The GitHub repository omersuyank/OliveDiseases contains a labelled image folder "Zeytin_224x224_Augmented" with 3 categories: kus gozu mantari, pas akari, saglikli. Examples follow, each with its label.

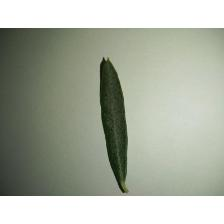
Label: saglikli

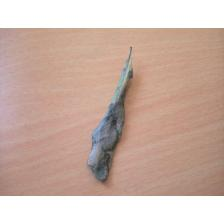
Label: kus gozu mantari

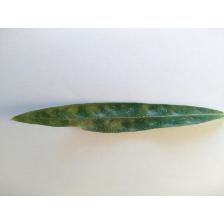
Label: pas akari

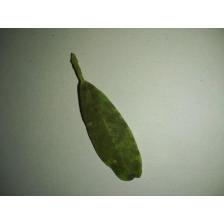
Label: kus gozu mantari

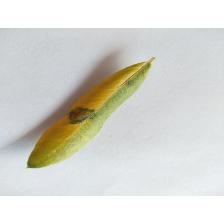
Label: kus gozu mantari

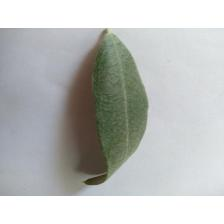
Label: saglikli
